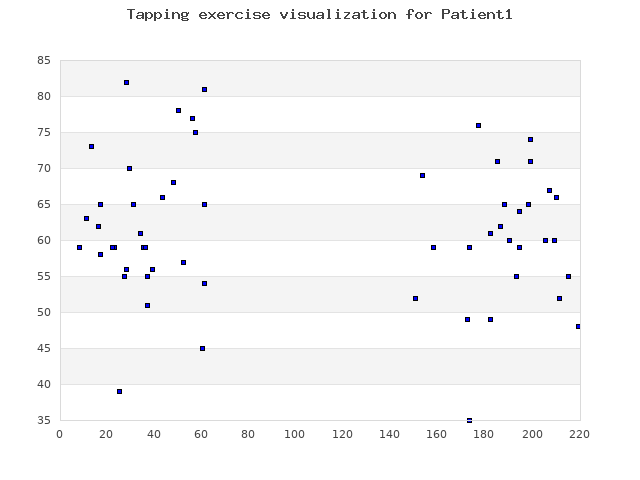

Data behind this chart, as committed beside it:
61, 54, 0, 1, 1
182, 49, 493, 2, 1
37, 55, 938, 1, 1
182, 61, 1302, 2, 1
13, 73, 1659, 0, 0
173, 59, 1989, 2, 1
23, 59, 2297, 1, 1
186, 62, 2641, 2, 1
16, 62, 2900, 0, 0
209, 60, 3205, 2, 1
29, 70, 3547, 1, 1
172, 49, 4006, 2, 1
11, 63, 4109, 0, 0
188, 65, 4398, 2, 1
31, 65, 4739, 1, 1
205, 60, 5078, 2, 1
34, 61, 5321, 1, 1
190, 60, 5688, 2, 1
17, 65, 6090, 0, 0
215, 55, 6320, 2, 1
52, 57, 6608, 1, 1
194, 59, 6960, 2, 1
35, 59, 7280, 1, 1
185, 71, 7579, 2, 1
57, 75, 7888, 0, 0
194, 64, 8239, 2, 1
43, 66, 8581, 1, 1
198, 65, 8952, 2, 1
48, 68, 9200, 1, 1
210, 66, 9582, 2, 1
56, 77, 9891, 0, 0
199, 74, 10217, 0, 0
61, 81, 10589, 0, 0
177, 76, 10929, 0, 0
28, 82, 11240, 0, 0
153, 69, 11569, 0, 0
50, 78, 11899, 0, 0
61, 65, 12533, 1, 1
158, 59, 12877, 0, 0
37, 51, 13207, 1, 1
150, 52, 13615, 0, 0
28, 56, 13863, 1, 1
173, 35, 14222, 2, 1
60, 45, 14597, 1, 1
27, 55, 15239, 1, 0
211, 52, 15584, 2, 1
8, 59, 15935, 0, 0
207, 67, 16316, 2, 1
17, 58, 16678, 0, 0
199, 71, 17046, 2, 1
39, 56, 17551, 1, 1
193, 55, 17796, 2, 1
25, 39, 18099, 1, 1
219, 48, 18527, 0, 0
22, 59, 19078, 0, 0
36, 59, 19526, 1, 1
